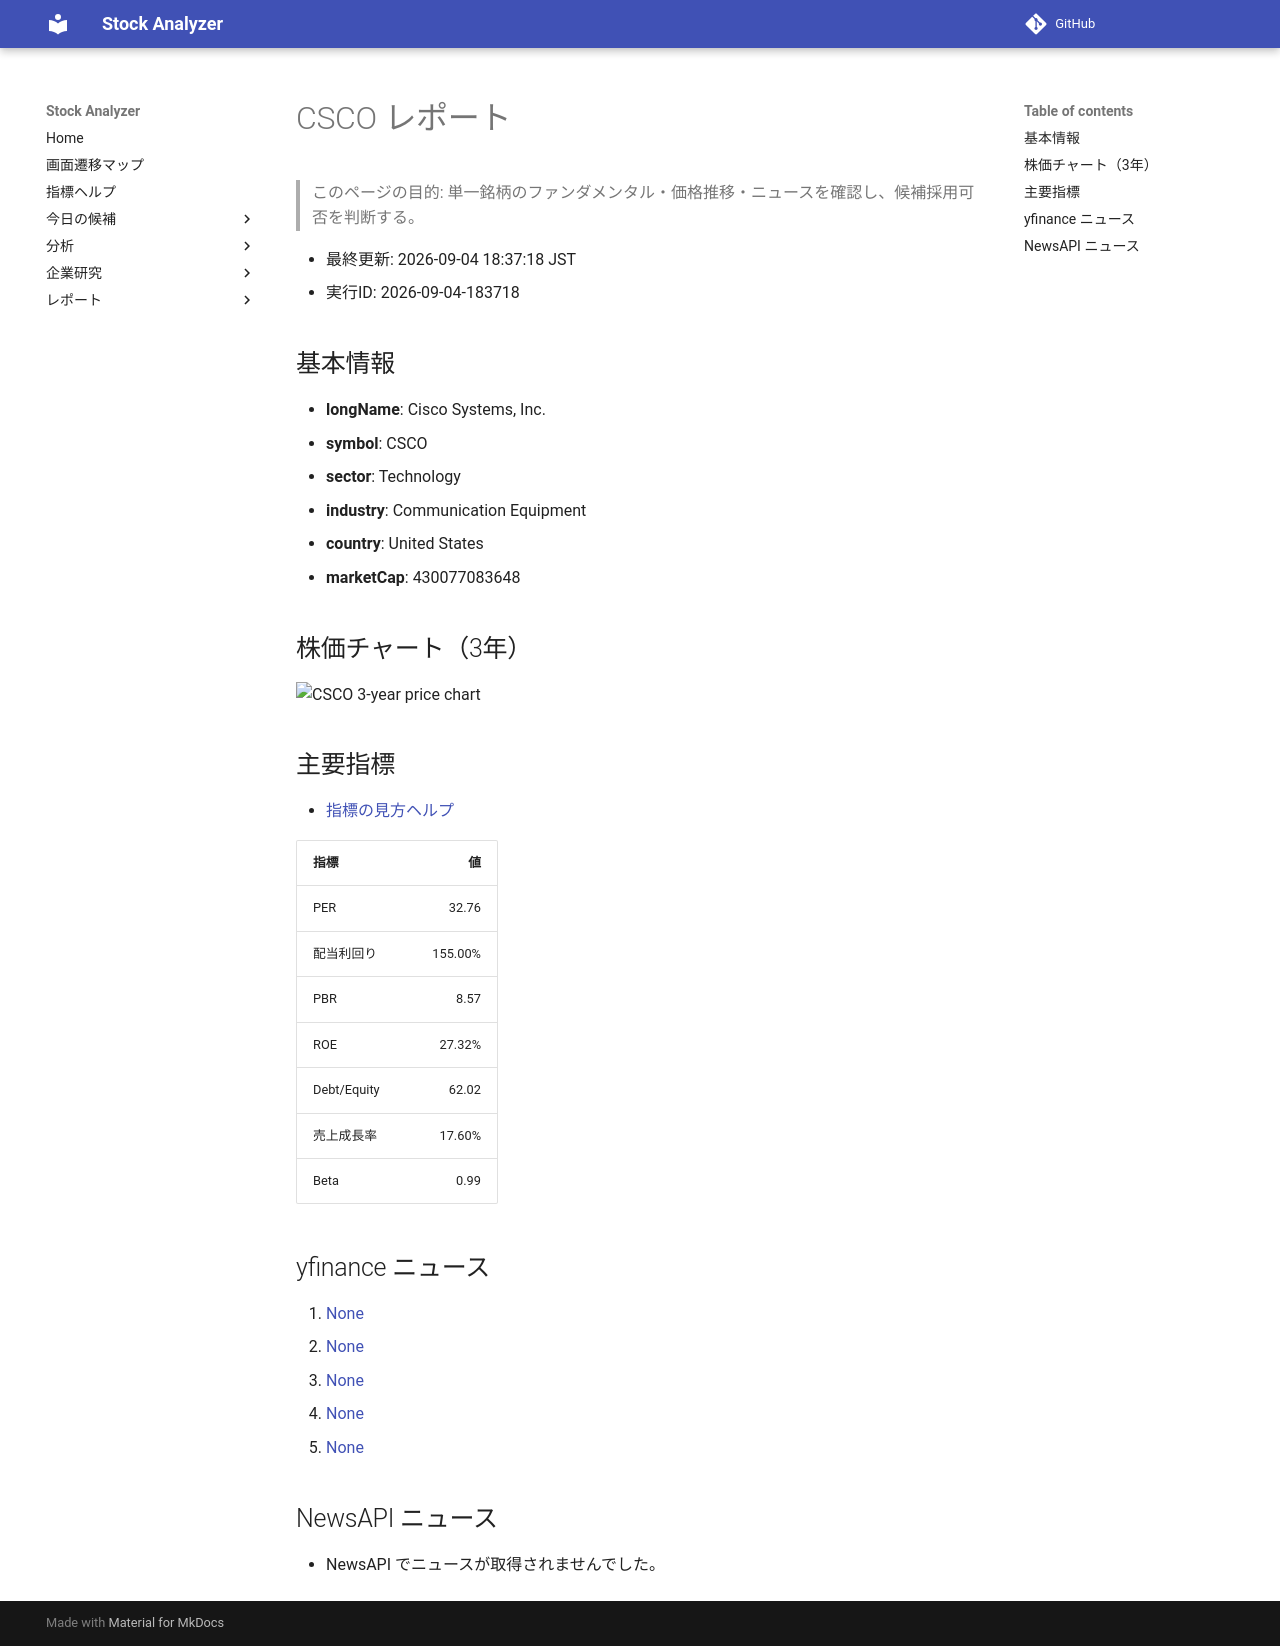

repository: Yumi-note/Making-APP · page: reports/2026-09-04/183718/CSCO/index.html · generator: mkdocs

# CSCO レポート

> このページの目的: 単一銘柄のファンダメンタル・価格推移・ニュースを確認し、候補採用可否を判断する。

- 最終更新: 2026-09-04 18:37:18 JST
- 実行ID: 2026-09-04-183718

## 基本情報

- **longName**: Cisco Systems, Inc.
- **symbol**: CSCO
- **sector**: Technology
- **industry**: Communication Equipment
- **country**: United States
- **marketCap**: 430077083648

## 株価チャート（3年）

![CSCO 3-year price chart](CSCO_3y.png)

## 主要指標

- [指標の見方ヘルプ](../../../../indicators.md)

| 指標 | 値 |
|---|---:|
| PER | 32.76 |
| 配当利回り | 155.00% |
| PBR | 8.57 |
| ROE | 27.32% |
| Debt/Equity | 62.02 |
| 売上成長率 | 17.60% |
| Beta | 0.99 |

## yfinance ニュース

1. [None](None)
2. [None](None)
3. [None](None)
4. [None](None)
5. [None](None)

## NewsAPI ニュース

- NewsAPI でニュースが取得されませんでした。
